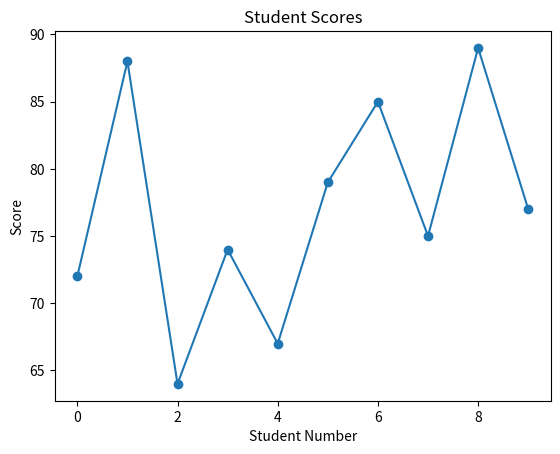

Reproduce this figure in Python.
import numpy as np
import matplotlib.pyplot as plt
from scipy import stats

scores = np.array([72, 88, 64, 74, 67, 79, 85, 75, 89, 77])

# Hypothesized population mean
mu = 70

t_statistic, p_value = stats.ttest_1samp(scores, mu)

n = len(scores)
df = n - 1

alpha = 0.05

print("One Sample T-Test Results:")
print("T-statistic",t_statistic)
print("P-value",p_value)
print("Degrees of Freedom",df)


plt.plot(scores, marker='o')
plt.title('Student Scores')
plt.xlabel('Student Number')
plt.ylabel('Score')
plt.show()


if p_value < alpha:
    print("Conclusion: Reject the null hypothesis.")
    print("Interpretation: The mean student score is significantly different from 70.")
else:
    print("Conclusion: Fail to reject the null hypothesis.")
    print("Interpretation: The mean student score is not significantly different from 70.")
